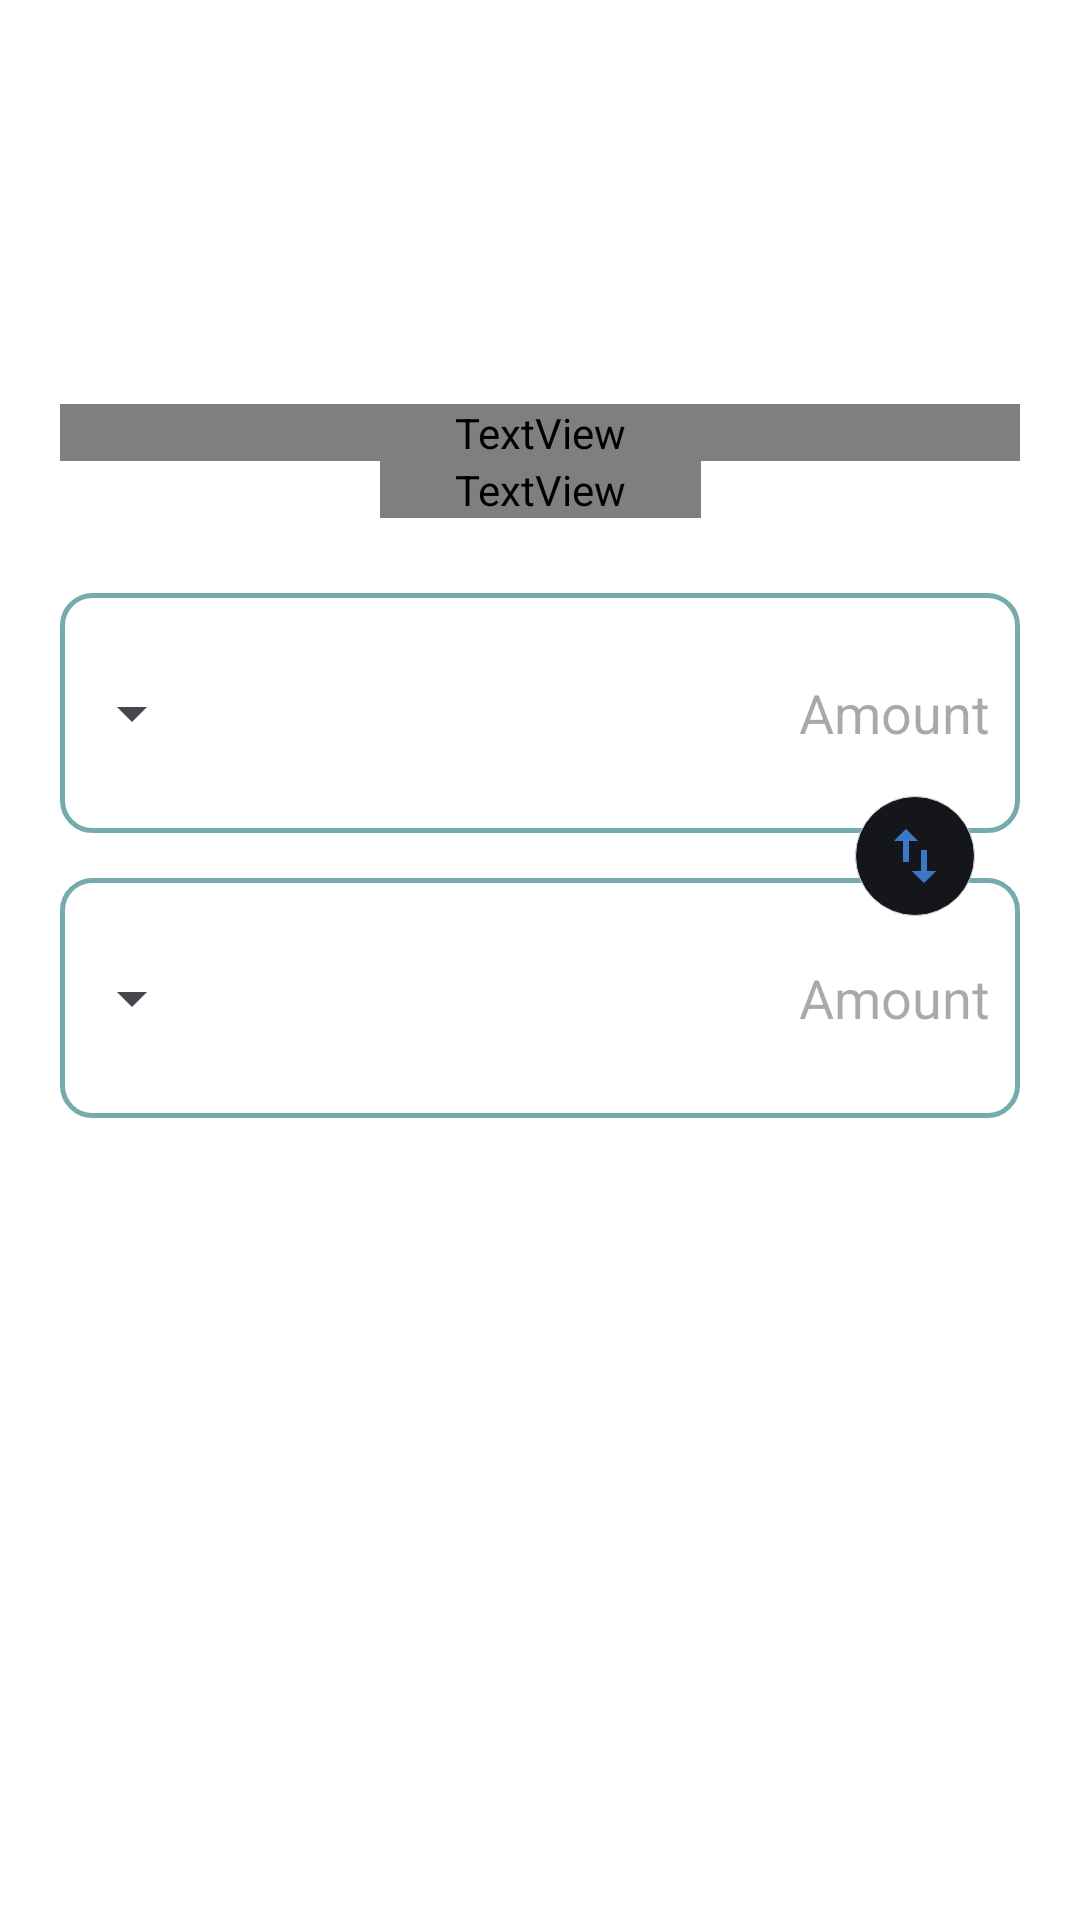

The Android layout XML behind this screen, and the referenced resources:
<!-- AndroidManifest.xml: application theme AppTheme -->
<!-- res/layout/fragment_convert.xml -->
<?xml version="1.0" encoding="utf-8"?>
<androidx.constraintlayout.widget.ConstraintLayout xmlns:android="http://schemas.android.com/apk/res/android"
    xmlns:app="http://schemas.android.com/apk/res-auto"
    xmlns:tools="http://schemas.android.com/tools"
    android:layout_width="match_parent"
    android:layout_height="match_parent"
    android:paddingHorizontal="20dp"
    tools:context=".ConvertFragment">

    <TextView
        android:id="@+id/title_convert"
        android:layout_width="match_parent"
        android:layout_height="wrap_content"
        android:fontFamily="@font/my_font"
        android:text="@string/convert"
        android:textAlignment="center"
        android:textColor="@color/text_convert"
        android:textSize="30sp"
        app:layout_constraintBottom_toTopOf="@+id/description_convert"
        app:layout_constraintEnd_toEndOf="parent"
        app:layout_constraintStart_toStartOf="parent" />

    <TextView
        android:id="@+id/description_convert"
        android:layout_width="wrap_content"
        android:layout_height="wrap_content"
        android:paddingHorizontal="25dp"
        android:fontFamily="@font/text_font"
        android:text="@string/convert_description"
        android:textAlignment="center"
        android:textColor="@color/text_currency"
        app:layout_constraintBottom_toTopOf="@+id/guideline"
        app:layout_constraintEnd_toEndOf="parent"
        app:layout_constraintStart_toStartOf="parent" />

    <androidx.constraintlayout.widget.Guideline
        android:id="@+id/guideline"
        android:layout_width="wrap_content"
        android:layout_height="wrap_content"
        android:orientation="horizontal"
        app:layout_constraintGuide_percent="0.27" />

    <EditText
        android:id="@+id/editFromCurrency"
        android:layout_width="match_parent"
        android:layout_height="80dp"
        android:layout_marginVertical="25dp"
        android:background="@drawable/input_line"
        android:hint="@string/amount"
        android:gravity="end|center_vertical"
        android:paddingEnd="10dp"
        android:inputType="numberDecimal"
        app:layout_constraintEnd_toEndOf="parent"
        app:layout_constraintStart_toStartOf="parent"
        app:layout_constraintTop_toBottomOf="@+id/guideline" />

    <Spinner
        android:id="@+id/spFromCurrency"
        android:layout_width="wrap_content"
        android:layout_height="wrap_content"
        android:padding="15dp"
        app:layout_constraintBottom_toBottomOf="@+id/editFromCurrency"
        app:layout_constraintStart_toStartOf="@+id/editFromCurrency"
        app:layout_constraintTop_toTopOf="@+id/editFromCurrency" />

    <EditText
        android:id="@+id/editToCurrency"
        android:layout_width="match_parent"
        android:layout_height="80dp"
        android:layout_marginVertical="15dp"
        android:background="@drawable/input_line"
        android:gravity="end|center_vertical"
        android:hint="@string/amount"
        android:inputType="numberDecimal"
        android:paddingEnd="10dp"
        app:layout_constraintEnd_toEndOf="parent"
        app:layout_constraintStart_toStartOf="parent"
        app:layout_constraintTop_toBottomOf="@+id/editFromCurrency" />

    <Spinner
        android:id="@+id/spToCurrency"
        android:layout_width="wrap_content"
        android:layout_height="wrap_content"
        android:padding="15dp"
        app:layout_constraintBottom_toBottomOf="@+id/editToCurrency"
        app:layout_constraintStart_toStartOf="@+id/editToCurrency"
        app:layout_constraintTop_toTopOf="@+id/editToCurrency" />

    <LinearLayout
        android:layout_width="wrap_content"
        android:layout_height="wrap_content"
        android:layout_marginHorizontal="15dp"
        app:layout_constraintEnd_toEndOf="parent"
        app:layout_constraintBottom_toTopOf="@+id/editToCurrency"
        app:layout_constraintTop_toBottomOf="@+id/editFromCurrency">

        <ImageView
            android:id="@+id/swap_convert"
            android:layout_width="40dp"
            android:layout_height="40dp"
            android:padding="8dp"
            android:contentDescription="@string/app_name"
            android:background="@drawable/icon_swap_background"
            android:src="@drawable/ic_swap_convert"
            app:tint="@color/buttonColor" />

    </LinearLayout>

</androidx.constraintlayout.widget.ConstraintLayout>
<!-- resources referenced by this layout -->
<resources>
  <color name="buttonColor">#3A78C8</color>
  <color name="text_convert">#EEEEEE</color>
  <color name="text_currency">#D8D8D8</color>
  <!-- drawable ic_swap_convert (drawable) -->
  <vector xmlns:android="http://schemas.android.com/apk/res/android" android:height="24dp" android:tint="#000000" android:viewportHeight="24" android:viewportWidth="24" android:width="24dp">
  
      <path android:fillColor="@android:color/white"
          android:pathData="M16,17.01L16,10h-2v7.01h-3L15,21l4,-3.99h-3zM9,3L5,6.99h3L8,14h2L10,6.99h3L9,3zM16,17.01L16,10h-2v7.01h-3L15,21l4,-3.99h-3zM9,3L5,6.99h3L8,14h2L10,6.99h3L9,3z"/>
      
  </vector>
  <!-- drawable icon_swap_background (drawable) -->
  <?xml version="1.0" encoding="utf-8"?>
  <shape xmlns:android="http://schemas.android.com/apk/res/android"
      android:shape="oval">
  
      <solid android:color="@color/background" />
      <stroke
          android:color="@color/text_currency"
          android:width="0.1dp" />
  
  </shape>
  <!-- drawable input_line (drawable) -->
  <?xml version="1.0" encoding="utf-8"?>
  <shape xmlns:android="http://schemas.android.com/apk/res/android"
      android:shape="rectangle">
      <stroke
          android:width="1.5dp"
          android:color="@color/inputBorder" />
      <solid android:color="@android:color/transparent" />
      <corners android:radius="10dp" />
  </shape>
  <string name="amount">Amount</string>
  <string name="app_name">Curion</string>
  <string name="convert">Currency Convert</string>
  <string name="convert_description">Check live rates, set rate alerts, receive notification and more.</string>
  <style name="AppTheme" parent="Theme.Material3.DayNight.NoActionBar">
          <item name="android:windowBackground">@android:color/transparent</item>
      </style>
  <color name="background">#15151C</color>
  <color name="inputBorder">#76ABAE</color>
</resources>
